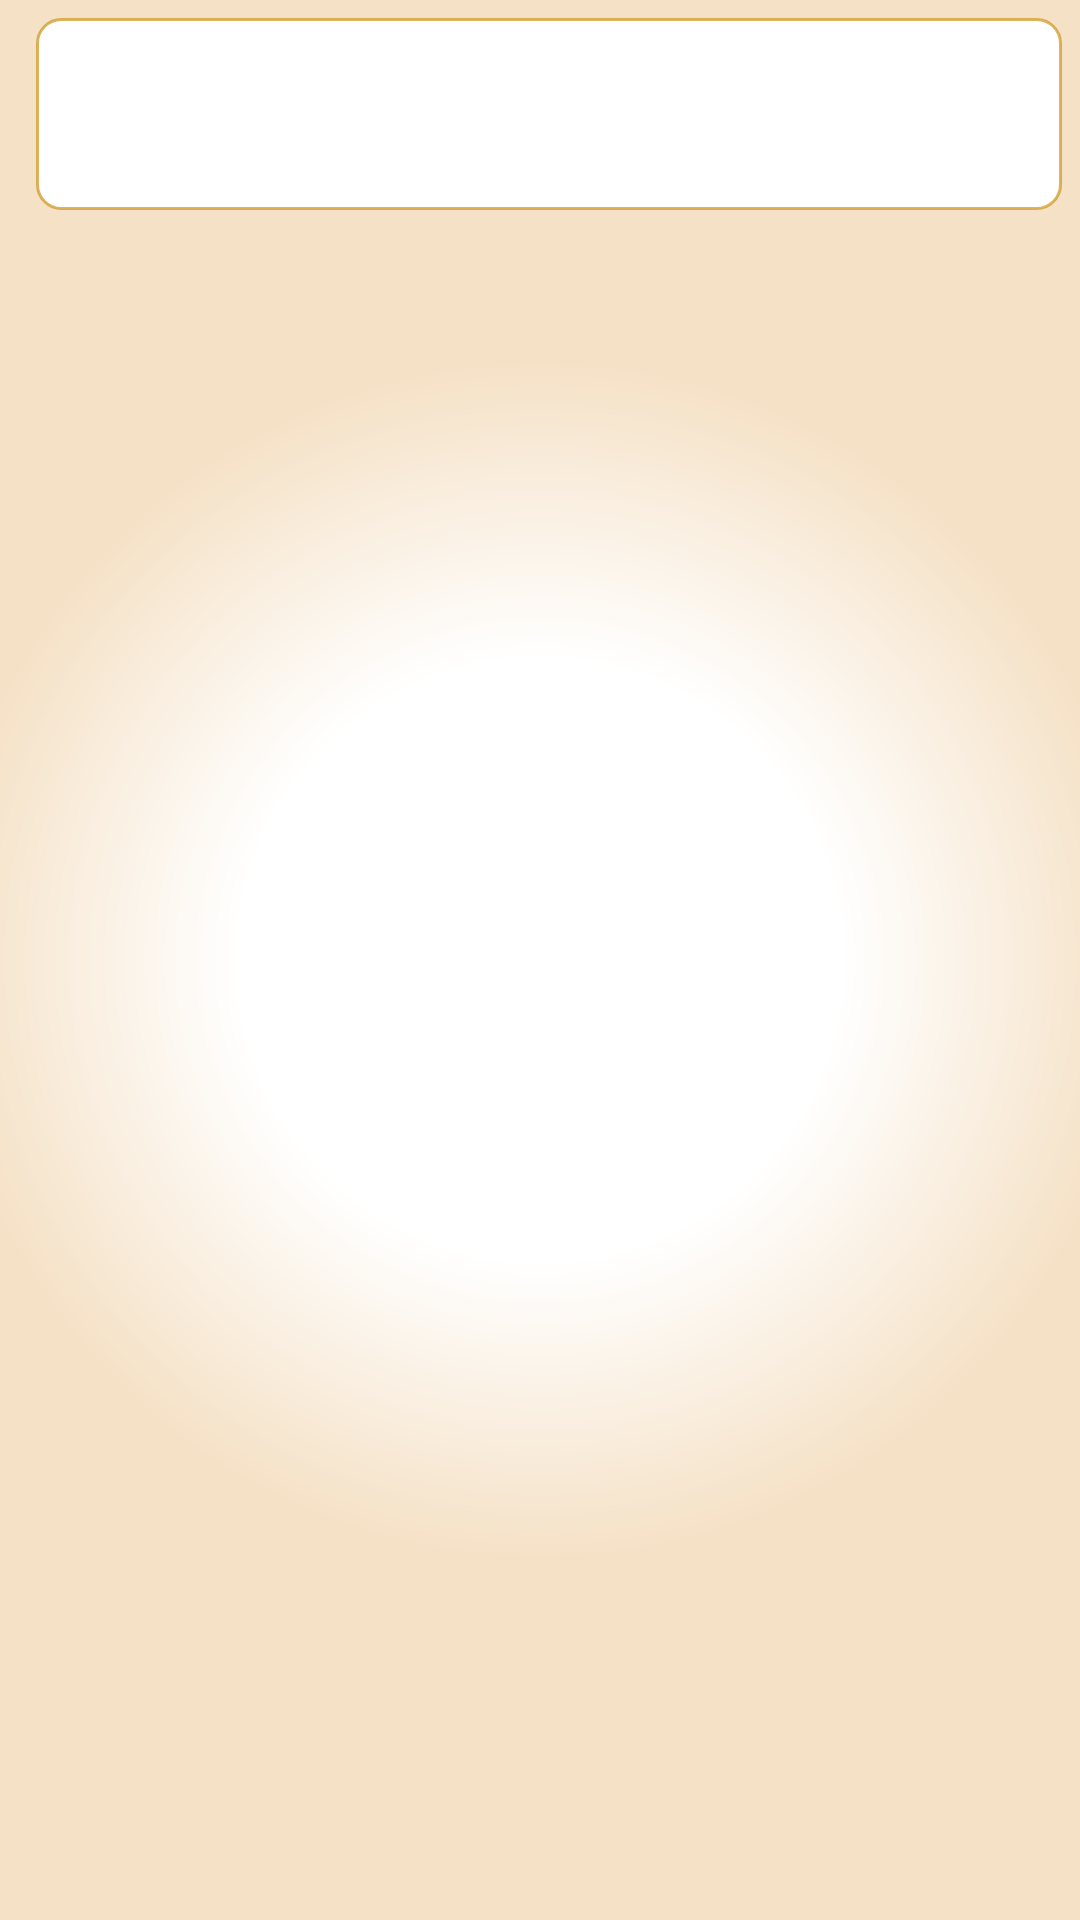

Here is an Android app screen rendered from its layout file. Give the layout XML and the strings, colors and styles it references.
<!-- AndroidManifest.xml: application theme Theme.ComposeFirstTry -->
<!-- res/layout/card_custom_dialog_row.xml -->
<?xml version="1.0" encoding="utf-8"?>
<layout xmlns:android="http://schemas.android.com/apk/res/android"
    xmlns:app="http://schemas.android.com/apk/res-auto"
    xmlns:tools="http://schemas.android.com/tools">
    <data>
        <variable name="item" type="com.example.composefirsttry.giftcard.ui.common.dialog.common.CustomDialogAdapterItem"/>
    </data>
    <androidx.constraintlayout.widget.ConstraintLayout
        android:id="@+id/row_layout"
        android:layout_width="match_parent"
        android:layout_height="wrap_content"
        android:padding="6dp"
        android:background="@drawable/card_details_background"
        >

        <View
            android:id="@+id/frame"
            android:layout_width="0dp"
            android:layout_height="64dp"
            app:layout_constraintTop_toTopOf="parent"
            app:layout_constraintStart_toStartOf="parent"
            app:layout_constraintEnd_toEndOf="parent"
            android:layout_marginStart="6dp"
            android:background="@drawable/store_frame"
            />

        <ImageView
            android:id="@+id/image"
            android:layout_width="84dp"
            android:layout_height="56dp"
            app:layout_constraintTop_toTopOf="@id/frame"
            app:layout_constraintBottom_toBottomOf="@id/frame"
            app:layout_constraintStart_toStartOf="parent"
            android:layout_marginStart="12dp"
            tools:src="@drawable/max"
            app:loadImage="@{item.imageUrl}"
            />

        <TextView
            android:id="@+id/name"
            android:layout_width="wrap_content"
            android:layout_height="wrap_content"
            app:layout_constraintTop_toTopOf="@+id/image"
            app:layout_constraintBottom_toBottomOf="@+id/image"
            app:layout_constraintStart_toEndOf="@id/image"
            android:layout_marginStart="12dp"
            android:textSize="@dimen/small_main_text_size"
            android:textColor="@color/dark_accent"
            android:text="@{item.title}"
            tools:text="Max"
            />

    </androidx.constraintlayout.widget.ConstraintLayout>
</layout>
<!-- resources referenced by this layout -->
<resources>
  <color name="dark_accent">#E4A148</color>
  <dimen name="small_main_text_size">16sp</dimen>
  <!-- drawable card_details_background (drawable) -->
  <?xml version="1.0" encoding="utf-8"?>
  <shape xmlns:android="http://schemas.android.com/apk/res/android">
      <gradient
          android:type="radial"
          android:gradientRadius="200dp"
          android:startColor="@color/white"
          android:centerColor="@color/white"
          android:endColor="@color/top_background_color" />
  </shape>
  <!-- drawable max: bmp bitmap (drawable, 154134 bytes) -->
  <!-- drawable store_frame (drawable) -->
  <?xml version="1.0" encoding="utf-8"?>
  <shape xmlns:android="http://schemas.android.com/apk/res/android"
      android:shape="rectangle" >
  
      <corners android:radius="8dp" />
  
      <solid android:color="@color/white" />
  
      <stroke android:color="@color/store_solid_color"
          android:width="1dp" />
      <padding
          android:left="4dp" android:top="4dp"
          android:right="4dp" android:bottom="4dp" />
  </shape>
  <style name="Theme.ComposeFirstTry" parent="Theme.MaterialComponents.DayNight.DarkActionBar">
          
          <item name="colorPrimary">@color/colorPrimary</item>
          <item name="colorPrimaryVariant">@color/accent</item>
          <item name="colorOnPrimary">@color/light_accent</item>
          <item name="colorAccent">@color/accent</item>
          
          <item name="colorSecondary">@color/colorSecondary</item>
          <item name="colorSecondaryVariant">@color/light_accent</item>
          <item name="colorOnSecondary">@color/black</item>
          <item name="android:textColorSecondary">@color/black</item>
          <item name="android:textColorPrimary">@color/black</item>
          
          <item name="android:statusBarColor" tools:targetApi="l">?attr/colorPrimaryVariant</item>
          
      </style>
  <color name="white">#FFFFFFFF</color>
  <color name="top_background_color">@color/light_accent</color>
  <color name="store_solid_color">@color/light_accent_transparent</color>
  <color name="colorPrimary">@color/dark_accent</color>
  <color name="accent">@color/dark_accent</color>
  <color name="light_accent">@color/extreme_light_accent</color>
  <color name="colorSecondary">@color/dark_accent</color>
  <color name="black">#FF000000</color>
  <color name="light_accent_transparent">#aaCC9012</color>
  <color name="extreme_light_accent">#F5E1C6</color>
</resources>
